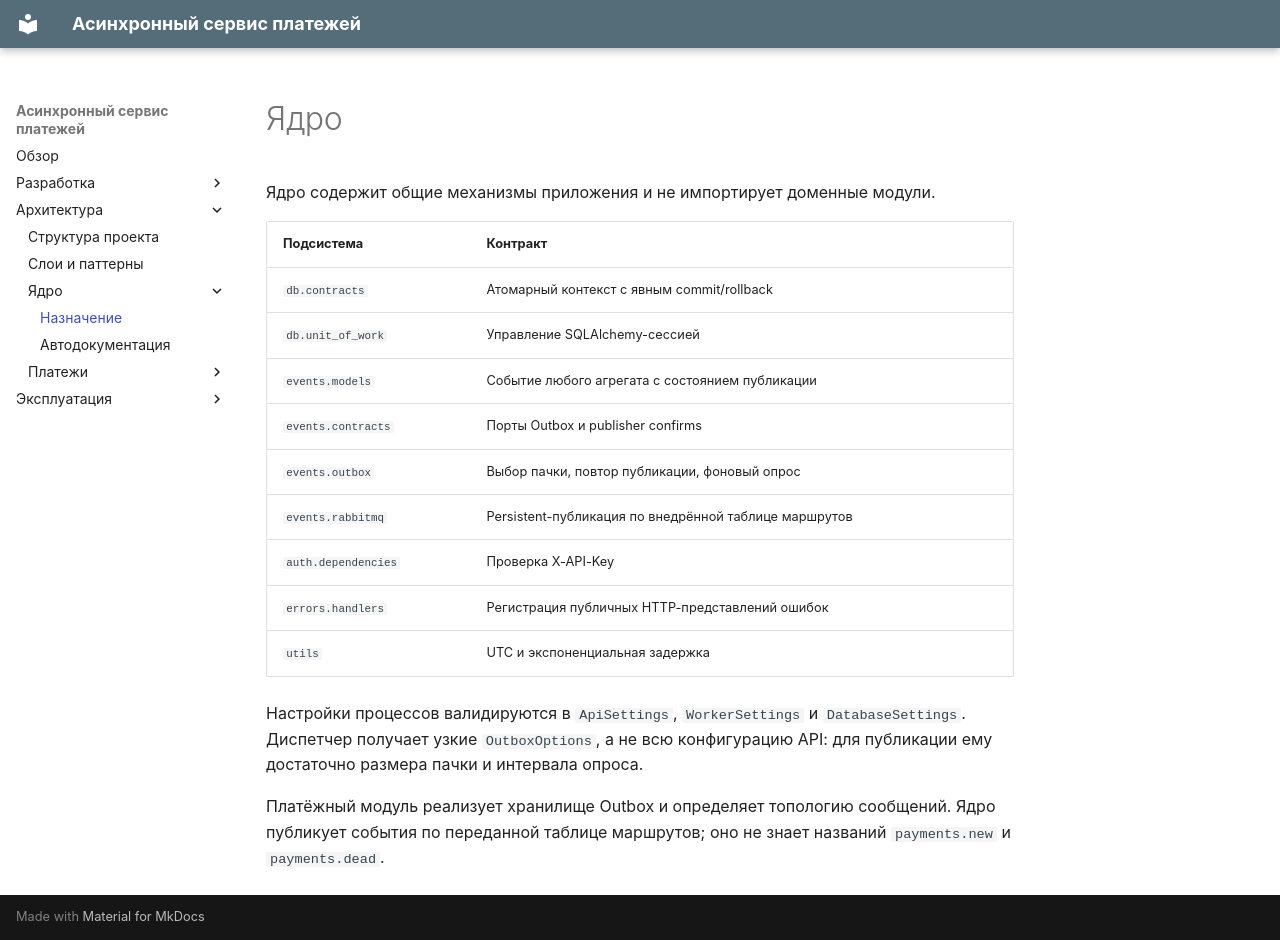

repository: Bambaleil/TestTask · page: tech/core/index.html · generator: mkdocs

# Ядро

Ядро содержит общие механизмы приложения и не импортирует доменные модули.

| Подсистема | Контракт |
| --- | --- |
| `db.contracts` | Атомарный контекст с явным commit/rollback |
| `db.unit_of_work` | Управление SQLAlchemy-сессией |
| `events.models` | Событие любого агрегата с состоянием публикации |
| `events.contracts` | Порты Outbox и publisher confirms |
| `events.outbox` | Выбор пачки, повтор публикации, фоновый опрос |
| `events.rabbitmq` | Persistent-публикация по внедрённой таблице маршрутов |
| `auth.dependencies` | Проверка X-API-Key |
| `errors.handlers` | Регистрация публичных HTTP-представлений ошибок |
| `utils` | UTC и экспоненциальная задержка |

Настройки процессов валидируются в `ApiSettings`, `WorkerSettings` и `DatabaseSettings`. Диспетчер получает узкие
`OutboxOptions`, а не всю конфигурацию API: для публикации ему достаточно
размера пачки и интервала опроса.

Платёжный модуль реализует хранилище Outbox и определяет топологию сообщений.
Ядро публикует события по переданной таблице маршрутов; оно не знает названий
`payments.new` и `payments.dead`.
